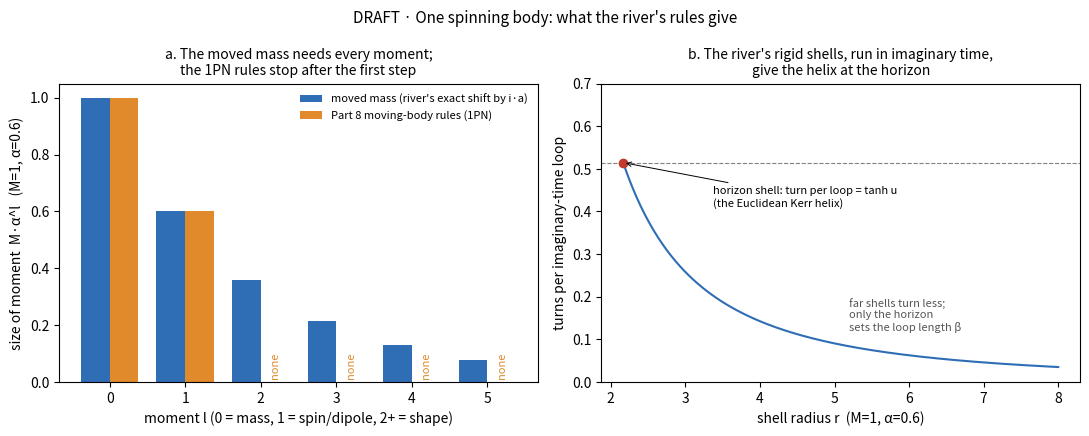

Recreate this plot in Python. (Note: this script raises an exception after producing the figure.)
import numpy as np, matplotlib
matplotlib.use("Agg")
import matplotlib.pyplot as plt
out = "/mnt/project-files/math-theory/bridges-study/c2-one-body/figures/c2e_one_body_test.png"
fig, ax = plt.subplots(1, 2, figsize=(11, 4.4))
# panel a: axis moments |M (alpha)^l| for M=1, alpha=0.6
M, al = 1.0, 0.6
l = np.arange(6)
exact = M*al**l
rules = np.where(l <= 1, exact, 0)
w = 0.38
ax[0].bar(l - w/2, exact, w, color="#2f6db5", label="moved mass (river's exact shift by i·a)")
ax[0].bar(l + w/2, rules, w, color="#e08a2c", label="Part 8 moving-body rules (1PN)")
for li in l[2:]:
    ax[0].text(li + w/2, 0.01, "none", ha="center", va="bottom", fontsize=8, color="#e08a2c", rotation=90)
ax[0].set_xticks(l); ax[0].set_xlabel("moment l (0 = mass, 1 = spin/dipole, 2+ = shape)")
ax[0].set_ylabel("size of moment  M·α^l   (M=1, α=0.6)")
ax[0].set_title("a. The moved mass needs every moment;\nthe 1PN rules stop after the first step", fontsize=10)
ax[0].legend(fontsize=8, frameon=False)
# panel b: turn per loop for each shell, beta*OmE(r)/2pi
u = np.arcsinh(al/M)
rp = np.sqrt(M**2 + al**2) + M
rm = M - np.sqrt(M**2 + al**2)
beta = 4*np.pi*(rp**2 - al**2)/(rp - rm)
r = np.linspace(rp, 8, 300)
turn = beta*al/(r**2 - al**2)/(2*np.pi)
ax[1].plot(r, turn, color="#2f6db5")
ax[1].axhline(np.tanh(u), ls="--", color="gray", lw=0.8)
ax[1].plot([rp], [np.tanh(u)], "o", color="#c0392b")
ax[1].annotate("horizon shell: turn per loop = tanh u\n(the Euclidean Kerr helix)", (rp, np.tanh(u)),
               xytext=(rp+1.2, np.tanh(u)*0.8), fontsize=8, arrowprops=dict(arrowstyle="->", lw=0.7))
ax[1].text(5.2, 0.12, "far shells turn less;\nonly the horizon\nsets the loop length β", fontsize=8, color="#555")
ax[1].set_xlabel("shell radius r  (M=1, α=0.6)"); ax[1].set_ylabel("turns per imaginary-time loop")
ax[1].set_ylim(0, 0.7)
ax[1].set_title("b. The river's rigid shells, run in imaginary time,\ngive the helix at the horizon", fontsize=10)
fig.suptitle("DRAFT · One spinning body: what the river's rules give", fontsize=11)
fig.tight_layout()
fig.savefig(out, dpi=150)
print("saved", out, "tanh u =", round(np.tanh(u),4))
